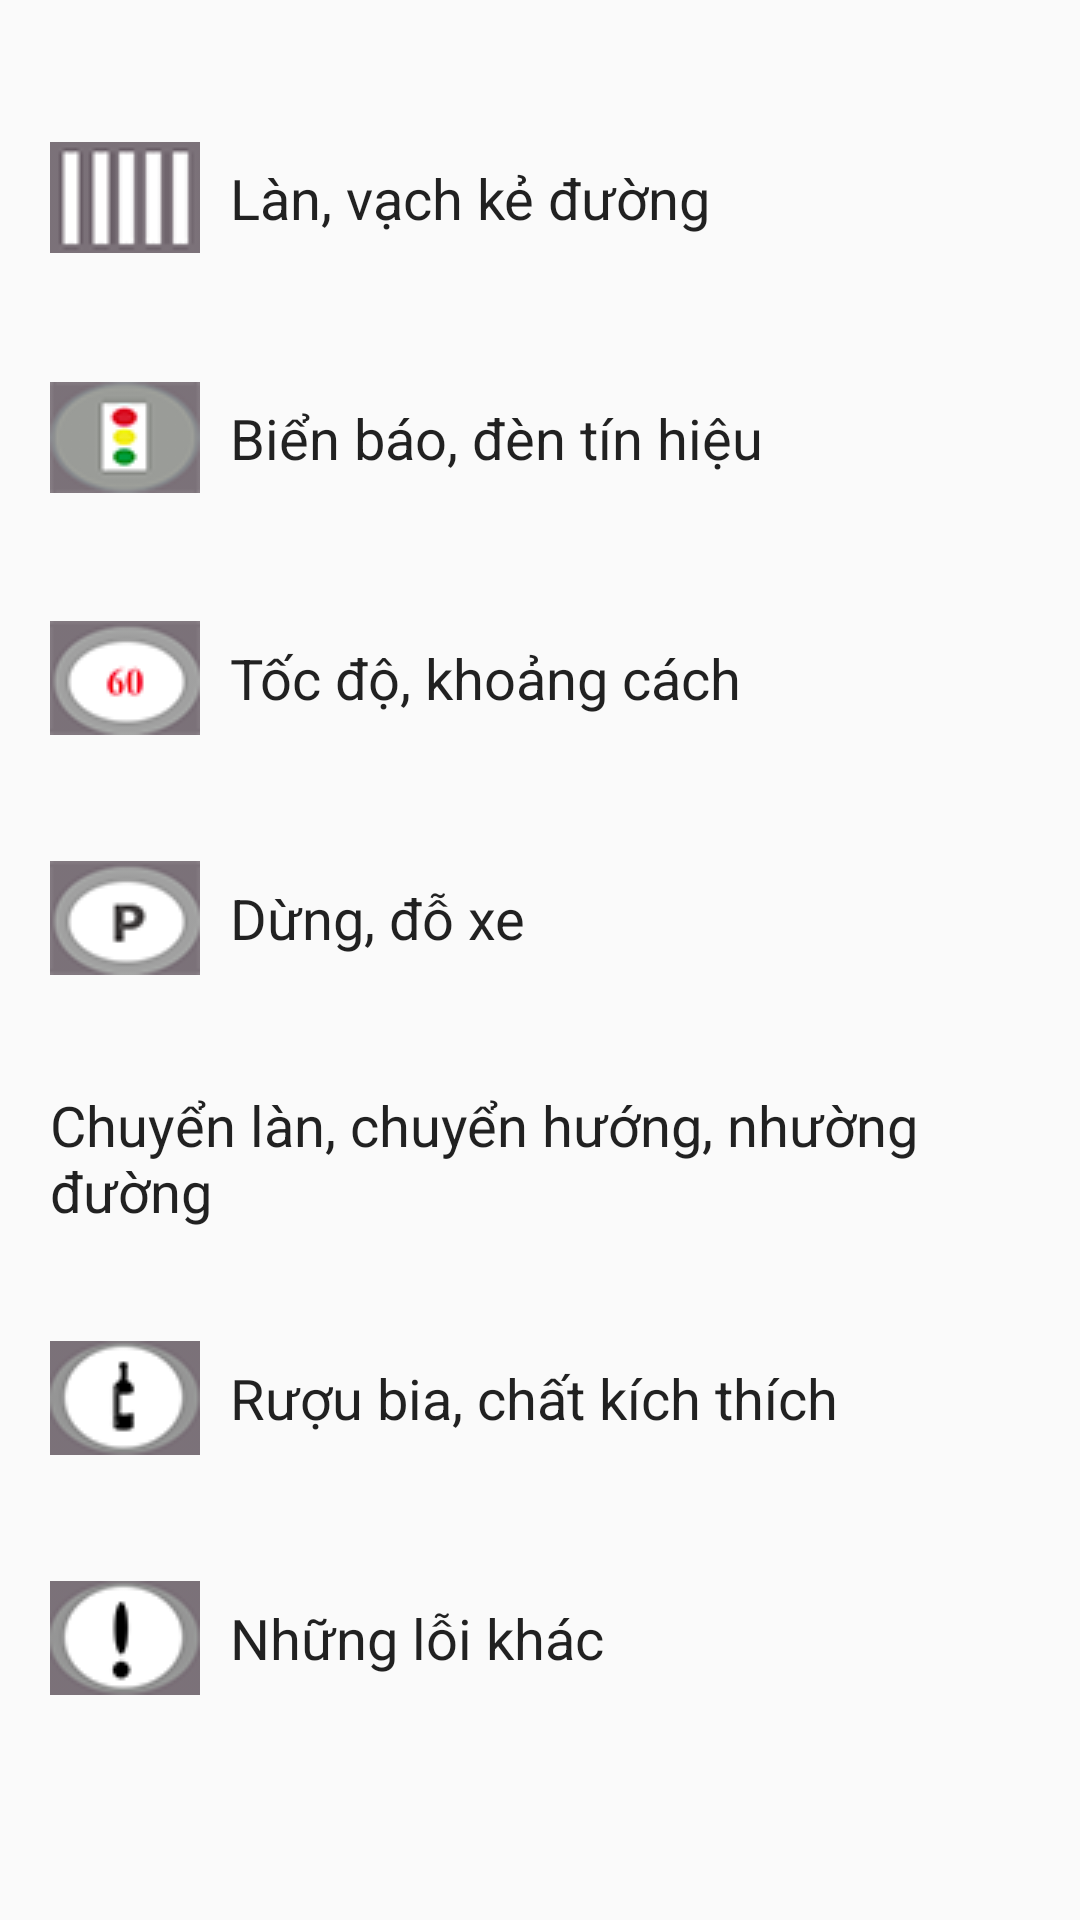

Write the Android layout XML for this screen, with the resource values it uses.
<!-- AndroidManifest.xml: application theme AppTheme -->
<!-- res/layout/activity_nhomloi.xml -->
<?xml version="1.0" encoding="utf-8"?>
<ScrollView xmlns:android="http://schemas.android.com/apk/res/android"
    xmlns:app="http://schemas.android.com/apk/res-auto"
    xmlns:tools="http://schemas.android.com/tools"
    android:layout_width="match_parent"
    android:layout_height="match_parent"
    android:fillViewport="true"
    tools:context=".NhomloiActivity">
    <android.support.constraint.ConstraintLayout
        android:layout_width="match_parent"
        android:layout_height="wrap_content">

        <Button
            android:id="@+id/bt_vachkeduong"
            style="@style/Button_nhom_loi"
            android:layout_marginEnd="8dp"
            android:layout_marginStart="8dp"
            android:layout_marginTop="36dp"
            android:drawableStart="@drawable/icon_vach_ke_duong"
            android:text="Làn, vạch kẻ đường"
            app:layout_constraintEnd_toEndOf="parent"
            app:layout_constraintHorizontal_bias="0.2"
            app:layout_constraintStart_toStartOf="parent"
            app:layout_constraintTop_toTopOf="parent" />

        <Button
            android:id="@+id/bt_bienbao"
            style="@style/Button_nhom_loi"
            android:layout_marginEnd="8dp"
            android:layout_marginStart="8dp"
            android:layout_marginTop="20dp"
            android:drawableStart="@drawable/icon_bienbao"
            android:text="Biển báo, đèn tín hiệu"
            app:layout_constraintEnd_toEndOf="parent"
            app:layout_constraintHorizontal_bias="0.2"
            app:layout_constraintStart_toStartOf="parent"
            app:layout_constraintTop_toBottomOf="@+id/bt_vachkeduong" />

        <Button
            android:id="@+id/bt_tocdo"
            style="@style/Button_nhom_loi"
            android:layout_marginEnd="8dp"
            android:layout_marginStart="8dp"
            android:layout_marginTop="20dp"
            android:drawableStart="@drawable/icon_tocdo"
            android:text="Tốc độ, khoảng cách"
            app:layout_constraintEnd_toEndOf="parent"
            app:layout_constraintHorizontal_bias="0.2"
            app:layout_constraintStart_toStartOf="parent"
            app:layout_constraintTop_toBottomOf="@+id/bt_bienbao" />

        <Button
            android:id="@+id/bt_dungdo"
            style="@style/Button_nhom_loi"
            android:layout_marginEnd="8dp"
            android:layout_marginStart="8dp"
            android:layout_marginTop="20dp"
            android:drawableStart="@drawable/icon_dungdoxe"
            android:text="Dừng, đỗ xe"
            app:layout_constraintEnd_toEndOf="parent"
            app:layout_constraintHorizontal_bias="0.2"
            app:layout_constraintStart_toStartOf="parent"
            app:layout_constraintTop_toBottomOf="@+id/bt_tocdo" />

        <Button
            android:id="@+id/bt_chuyenhuong"
            style="@style/Button_nhom_loi"
            android:layout_marginEnd="8dp"
            android:layout_marginStart="8dp"
            android:layout_marginTop="20dp"
            android:drawableStart="@drawable/icon_chuyenlan"
            android:text="Chuyển làn, chuyển hướng, nhường đường"
            app:layout_constraintEnd_toEndOf="parent"
            app:layout_constraintHorizontal_bias="0.2"
            app:layout_constraintStart_toStartOf="parent"
            app:layout_constraintTop_toBottomOf="@+id/bt_dungdo" />

        <Button
            android:id="@+id/bt_nongdocon"
            style="@style/Button_nhom_loi"
            android:layout_marginEnd="8dp"
            android:layout_marginStart="8dp"
            android:layout_marginTop="20dp"
            android:drawableStart="@drawable/icon_docon"
            android:text="Rượu bia, chất kích thích"
            app:layout_constraintEnd_toEndOf="parent"
            app:layout_constraintHorizontal_bias="0.2"
            app:layout_constraintStart_toStartOf="parent"
            app:layout_constraintTop_toBottomOf="@+id/bt_chuyenhuong" />

        <Button
            android:id="@+id/bt_loikhac"
            style="@style/Button_nhom_loi"
            android:layout_marginEnd="8dp"
            android:layout_marginStart="8dp"
            android:layout_marginTop="20dp"
            android:drawableStart="@drawable/icon_loikhac"
            android:text="Những lỗi khác"
            app:layout_constraintEnd_toEndOf="parent"
            app:layout_constraintHorizontal_bias="0.2"
            app:layout_constraintStart_toStartOf="parent"
            app:layout_constraintTop_toBottomOf="@+id/bt_nongdocon" />
    </android.support.constraint.ConstraintLayout>
</ScrollView>
<!-- resources referenced by this layout -->
<resources>
  <!-- drawable icon_bienbao: png bitmap (drawable, 9224 bytes) -->
  <!-- drawable icon_docon: png bitmap (drawable, 8072 bytes) -->
  <!-- drawable icon_dungdoxe: png bitmap (drawable, 9483 bytes) -->
  <!-- drawable icon_loikhac: png bitmap (drawable, 7938 bytes) -->
  <!-- drawable icon_tocdo: png bitmap (drawable, 9518 bytes) -->
  <!-- drawable icon_vach_ke_duong: png bitmap (drawable, 5134 bytes) -->
  <style name="Button_nhom_loi" parent="Theme.AppCompat.Light.DarkActionBar">
          <item name="android:textAlignment">viewStart</item>
          <item name="android:textSize">9pt</item>
          <item name="android:paddingLeft">10dp</item>
          <item name="android:drawablePadding">10dp</item>
          <item name="android:background">@drawable/layout_border</item>
          <item name="android:layout_width">351dp</item>
          <item name="android:layout_height">60dp</item>
      </style>
  <style name="AppTheme" parent="Theme.AppCompat.Light.DarkActionBar">
          
          <item name="colorPrimary">@color/colorPrimary</item>
          <item name="colorPrimaryDark">@color/colorPrimaryDark</item>
          <item name="colorAccent">@color/colorAccent</item>
      </style>
  <color name="colorPrimary">#3F51B5</color>
  <color name="colorPrimaryDark">#303F9F</color>
  <color name="colorAccent">#FF4081</color>
</resources>
